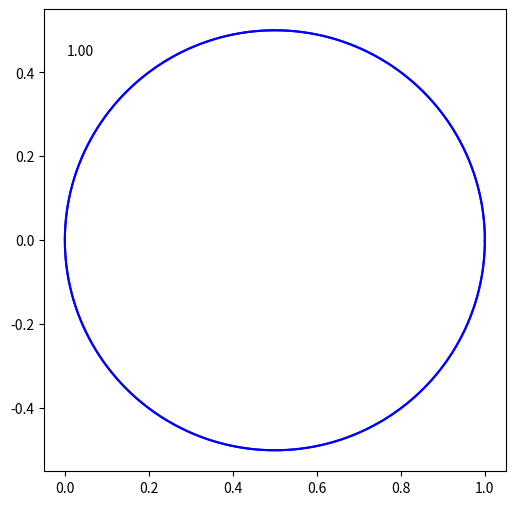

Reproduce this figure in Python.
import matplotlib.pyplot as plt
import matplotlib.animation as animation
import numpy as np
import cmath


fig = plt.figure(figsize=(6, 6))

ax = fig.add_subplot()
ax.set_aspect('equal')

exponent_text = ax.text(0.05, 0.9, '', transform=ax.transAxes)

def animate(k):
    
    x_list = []
    y_list = []

    #start = 1j*cmath.pi*(1-1/5)
    #end = 1j*cmath.pi*(1+1/5)
    
    start = 0
    end = 1j*cmath.pi*2

    accuracy = 5000
    for i in range(accuracy):
        z = ((cmath.exp(start + (end - start) * (i / accuracy)) + 1)/2) ** k
        x_list.append(z.real)
        y_list.append(z.imag)

    
    exponent_text.set_text(f'{k:.2f}')

    lines, = ax.plot(x_list, y_list, color='b')
    
    return lines, exponent_text


ani = animation.FuncAnimation(fig, animate,
frames=np.arange(1,10.01,0.01), interval=10, blit=True, repeat=False)

plt.show()
